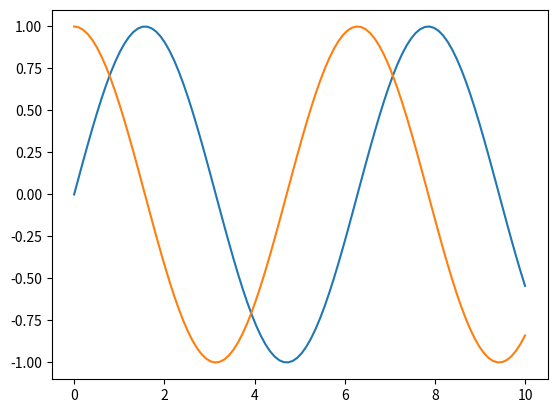

Write the Python code that produced this figure.
import matplotlib.pyplot as plt
import numpy as np


def main():
    x = np.linspace(0, 10, 100)
    plt.plot(x, np.sin(x))
    plt.plot(x, np.cos(x))
    plt.show()


if __name__ == "__main__":
    main()
